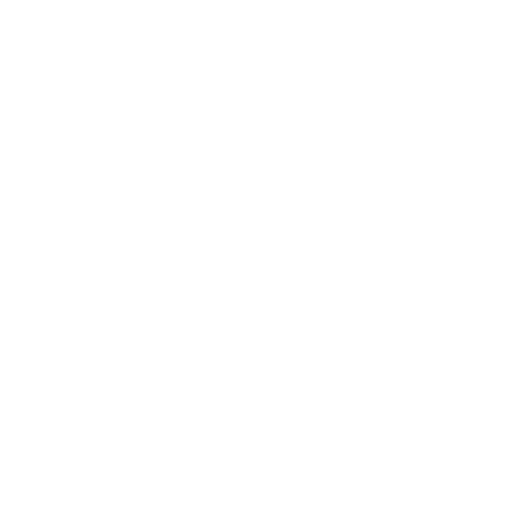
t = 0.00 s
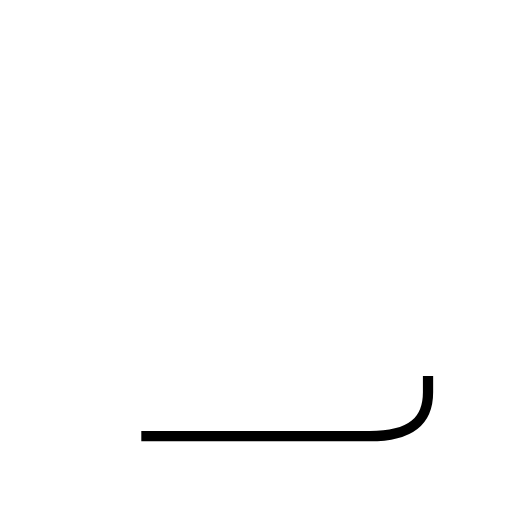
t = 0.96 s
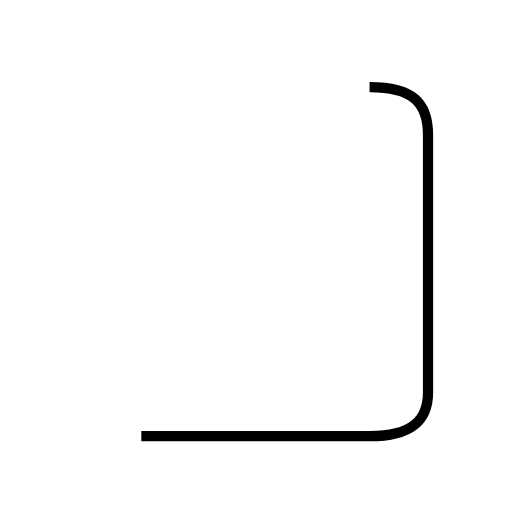
t = 1.92 s
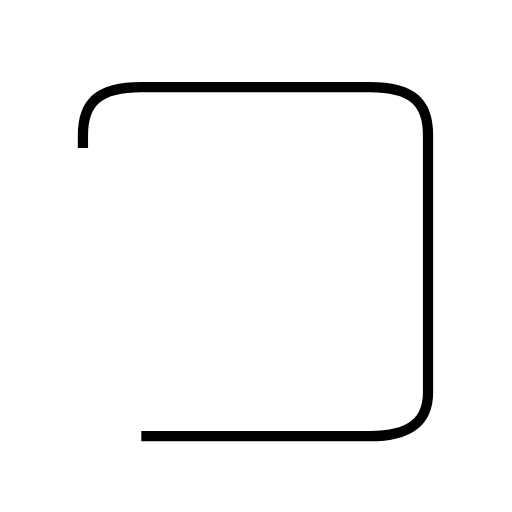
t = 2.89 s
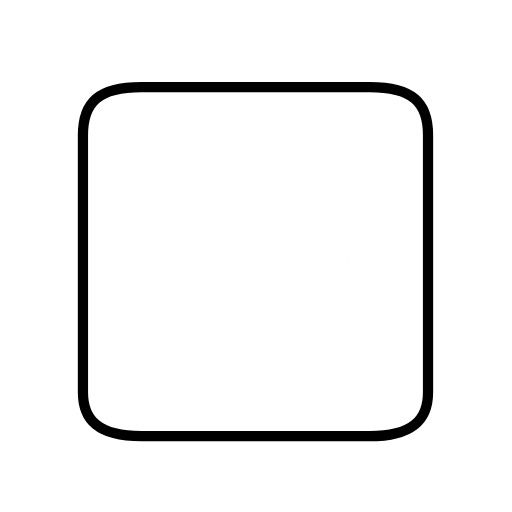
t = 3.85 s
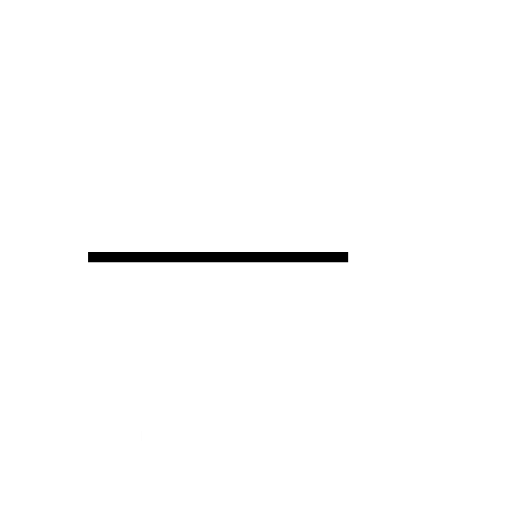
t = 4.61 s

The animated SVG that drew these frames (rendered in a browser with its animation timeline set to each time). Animation: 2 SMIL elements (animate=2); one cycle of 4.61 s.

<?xml version='1.0' encoding='utf-8'?>
<svg viewBox="0.0 -6.0 50.0 50.0" version="1.1" xmlns="http://www.w3.org/2000/svg"><rect x="-1000" y="-1000" width="2000" height="2000" stroke="white" fill="white" /><g style="fill:none;stroke:#000000;stroke-width:1"><path d="M 13.8 -1.4 L 36.1 -1.4 C 40.3 -1.4 41.8 -3.0 41.8 -5.7 L 41.8 -30.8 C 41.8 -34.0 40.3 -35.5 36.1 -35.5 L 13.8 -35.5 C 9.6 -35.5 8.1 -34.0 8.1 -30.8 L 8.1 -5.7 C 8.1 -3.0 9.6 -1.4 13.8 -1.4 Z " transform="translate(0.0 38.0)" stroke-dasharray="128.2995691772935" stroke-dashoffset="128.2995691772935"><animate attributeName="stroke-dashoffset" from="128.2995691772935" to="0" dur="3.848987075318805s" begin="0s; anim_end.end" fill="freeze" id="anim0" /></path><path d="M 34.0 -18.9 L 8.6 -18.9" transform="translate(0.0 38.0)" stroke-dasharray="25.4" stroke-dashoffset="25.4"><animate attributeName="stroke-dashoffset" from="25.4" to="0" dur="0.7619999999999999s" begin="anim0.end" fill="freeze" id="anim_end" /></path></g></svg>
